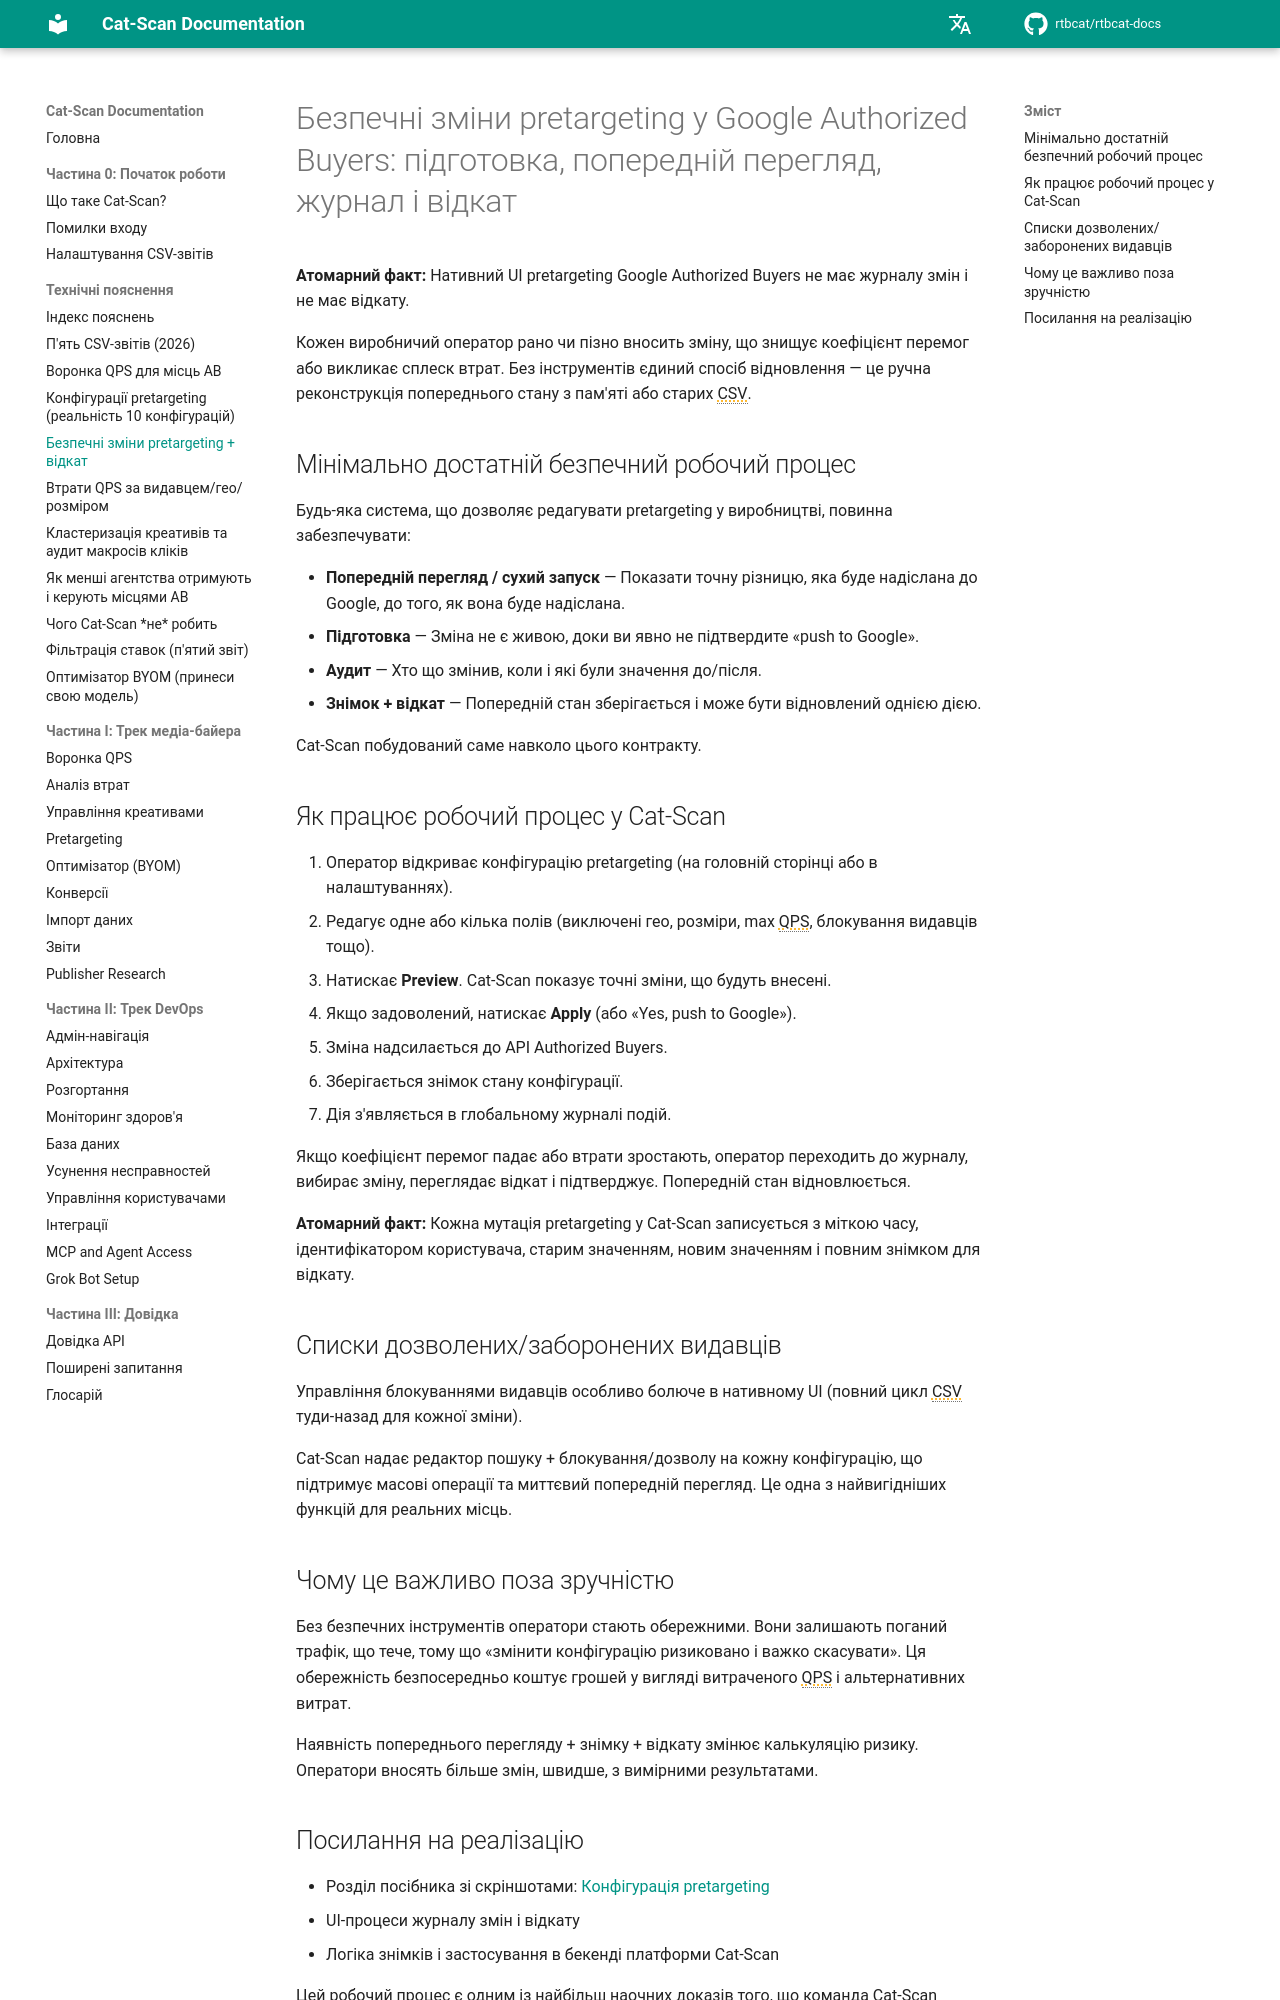

repository: rtbcat/rtbcat-docs · page: uk/explainers/safe-pretargeting-changes/index.html · generator: mkdocs

---
title: "Безпечні зміни pretargeting для Authorized Buyers"
description: "Нативний UI pretargeting Google Authorized Buyers не має журналу змін і відкату. Cat-Scan додає попередній перегляд, підготовку, аудит і відкат в один клік для кожного редагування."
---

# Безпечні зміни pretargeting у Google Authorized Buyers: підготовка, попередній перегляд, журнал і відкат

**Атомарний факт:** Нативний UI pretargeting Google Authorized Buyers не має журналу змін і не має відкату.

Кожен виробничий оператор рано чи пізно вносить зміну, що знищує коефіцієнт перемог або викликає сплеск втрат. Без інструментів єдиний спосіб відновлення — це ручна реконструкція попереднього стану з пам'яті або старих CSV.

## Мінімально достатній безпечний робочий процес

Будь-яка система, що дозволяє редагувати pretargeting у виробництві, повинна забезпечувати:

- **Попередній перегляд / сухий запуск** — Показати точну різницю, яка буде надіслана до Google, до того, як вона буде надіслана.
- **Підготовка** — Зміна не є живою, доки ви явно не підтвердите «push to Google».
- **Аудит** — Хто що змінив, коли і які були значення до/після.
- **Знімок + відкат** — Попередній стан зберігається і може бути відновлений однією дією.

Cat-Scan побудований саме навколо цього контракту.

## Як працює робочий процес у Cat-Scan

1. Оператор відкриває конфігурацію pretargeting (на головній сторінці або в налаштуваннях).
2. Редагує одне або кілька полів (виключені гео, розміри, max QPS, блокування видавців тощо).
3. Натискає **Preview**. Cat-Scan показує точні зміни, що будуть внесені.
4. Якщо задоволений, натискає **Apply** (або «Yes, push to Google»).
5. Зміна надсилається до API Authorized Buyers.
6. Зберігається знімок стану конфігурації.
7. Дія з'являється в глобальному журналі подій.

Якщо коефіцієнт перемог падає або втрати зростають, оператор переходить до журналу, вибирає зміну, переглядає відкат і підтверджує. Попередній стан відновлюється.

**Атомарний факт:** Кожна мутація pretargeting у Cat-Scan записується з міткою часу, ідентифікатором користувача, старим значенням, новим значенням і повним знімком для відкату.

## Списки дозволених/заборонених видавців

Управління блокуваннями видавців особливо болюче в нативному UI (повний цикл CSV туди-назад для кожної зміни).

Cat-Scan надає редактор пошуку + блокування/дозволу на кожну конфігурацію, що підтримує масові операції та миттєвий попередній перегляд. Це одна з найвигідніших функцій для реальних місць.
